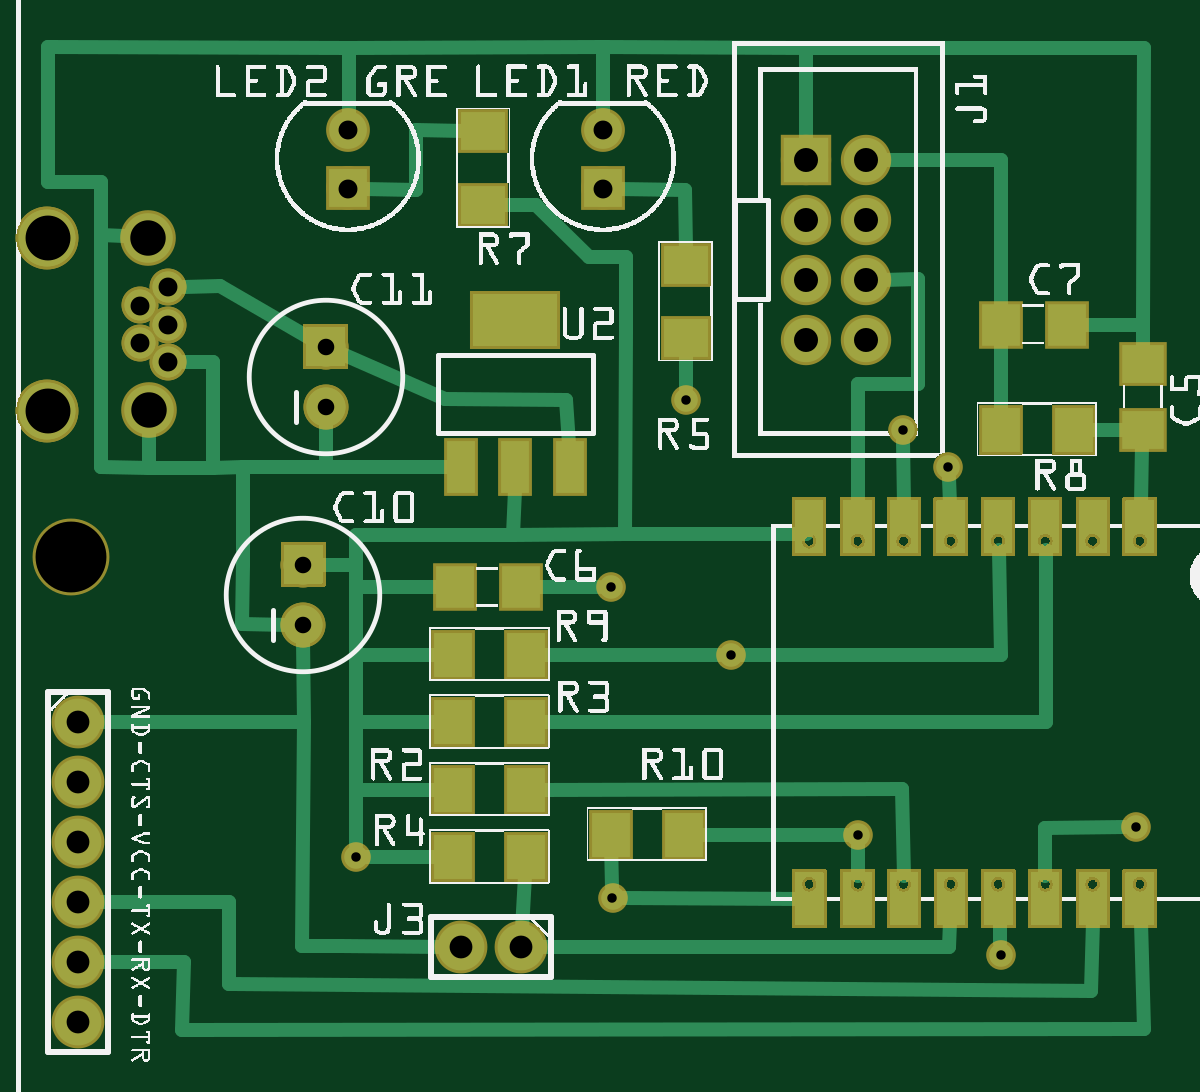
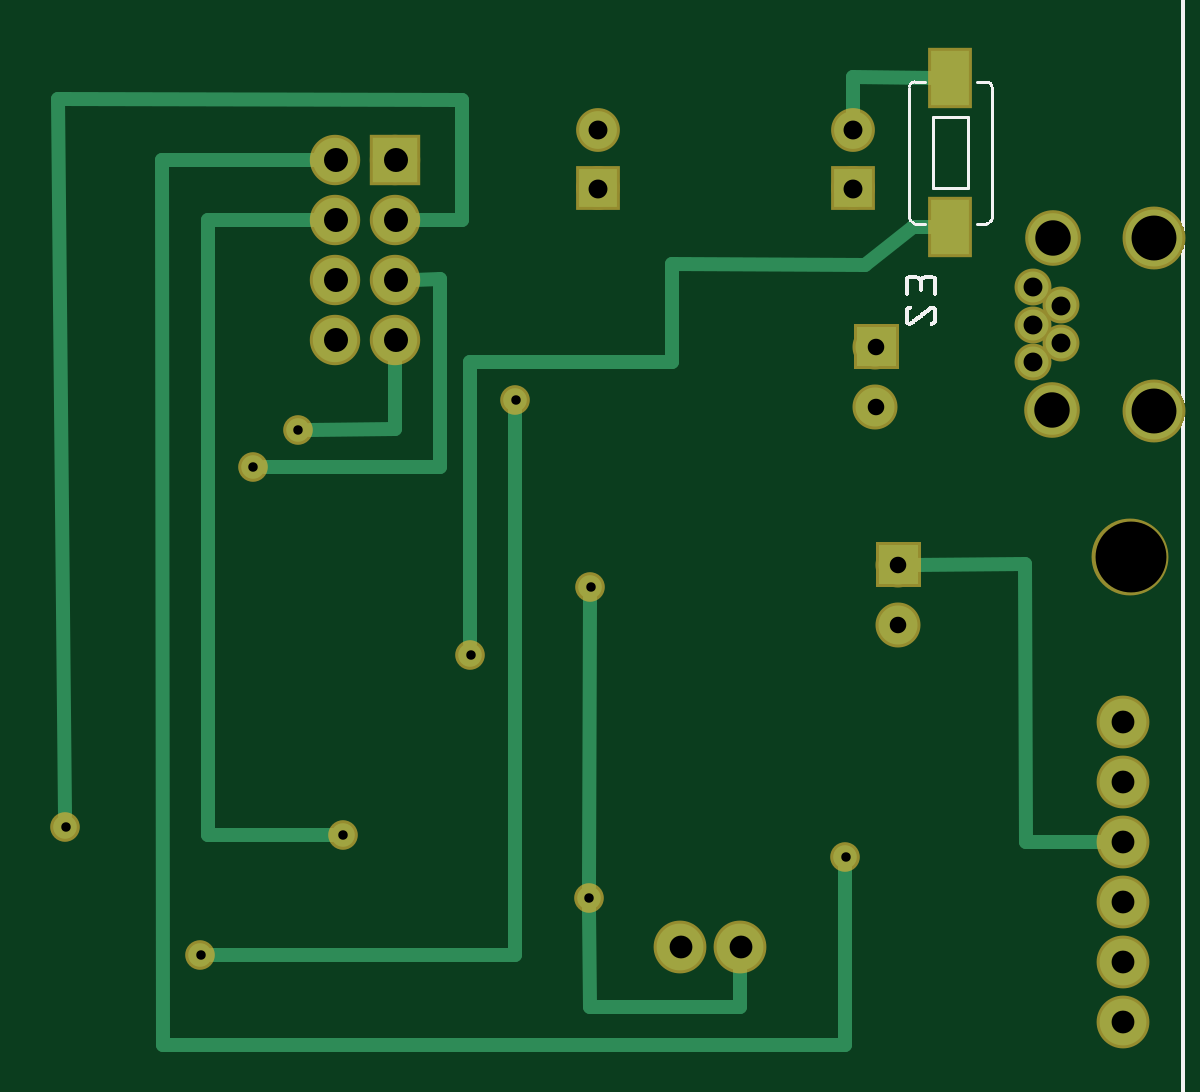
Circuit board: 9 layer files. Board 46.8 x 42.2 mm.
- bottom_copper: BARS1_esp8266_1.1_copperBottom.gbl (7582 bytes)
- top_copper: BARS1_esp8266_1.1_copperTop.gtl (63505 bytes)
- drill: BARS1_esp8266_1.1_drill.txt (916 bytes)
- bottom_mask: BARS1_esp8266_1.1_maskBottom.gbs (6494 bytes)
- top_mask: BARS1_esp8266_1.1_maskTop.gts (60024 bytes)
- paste: BARS1_esp8266_1.1_pasteMaskBottom.gbp (390 bytes)
- paste: BARS1_esp8266_1.1_pasteMaskTop.gtp (53850 bytes)
- bottom_silk: BARS1_esp8266_1.1_silkBottom.gbo (118497 bytes)
- top_silk: BARS1_esp8266_1.1_silkTop.gto (427041 bytes)

=== bottom_copper: BARS1_esp8266_1.1_copperBottom.gbl (7582 bytes, source omitted) ===
=== top_copper: BARS1_esp8266_1.1_copperTop.gtl (63505 bytes, source omitted) ===
=== drill: BARS1_esp8266_1.1_drill.txt ===
; NON-PLATED HOLES START AT T1
; THROUGH (PLATED) HOLES START AT T100
M48
INCH
T1C0.118110
T100C0.040000
T101C0.015748
T102C0.031496
T103C0.031497
T104C0.027559
T105C0.038000
T106C0.074803
T107C0.059055
%
T1
X000907Y010745
T100
X014157Y016370
X013157Y016370
X014157Y014370
X013157Y014370
X014157Y017370
X013157Y017370
X014157Y015370
X013157Y015370
T101
X014032Y006120
X016407Y004120
X014782Y012870
X011157Y013370
X018657Y006245
X011907Y009120
X015532Y012245
X005657Y005745
X009935Y005065
X009907Y010245
T102
X002060Y014305
X002532Y015250
X002532Y013990
X002532Y014620
X002060Y014935
T103
X005532Y016886
X009782Y016886
X005532Y017870
X009782Y017870
T104
X004782Y009620
X004782Y010620
X005157Y014245
X005157Y013245
T105
X001032Y006995
X008407Y004245
X007407Y004245
X001032Y004995
X001032Y002995
X001032Y007995
X001032Y005995
X001032Y003995
T106
X000524Y016057
X000524Y013183
T107
X002215Y013201
X002199Y016062
T00
M30

=== bottom_mask: BARS1_esp8266_1.1_maskBottom.gbs (6494 bytes, source omitted) ===
=== top_mask: BARS1_esp8266_1.1_maskTop.gts (60024 bytes, source omitted) ===
=== paste: BARS1_esp8266_1.1_pasteMaskBottom.gbp ===
G04 MADE WITH FRITZING*
G04 WWW.FRITZING.ORG*
G04 DOUBLE SIDED*
G04 HOLES PLATED*
G04 CONTOUR ON CENTER OF CONTOUR VECTOR*
%ASAXBY*%
%FSLAX23Y23*%
%MOIN*%
%OFA0B0*%
%SFA1.0B1.0*%
%ADD10C,0.051496*%
%ADD11C,0.094803*%
%ADD12R,0.062992X0.090551*%
%LNPASTEMASK0*%
G90*
G70*
G54D10*
X206Y1431D03*
G54D11*
X52Y1318D03*
X52Y1606D03*
G54D12*
X391Y1625D03*
X391Y1873D03*
G04 End of PasteMask0*
M02*
=== paste: BARS1_esp8266_1.1_pasteMaskTop.gtp (53850 bytes, source omitted) ===
=== bottom_silk: BARS1_esp8266_1.1_silkBottom.gbo (118497 bytes, source omitted) ===
=== top_silk: BARS1_esp8266_1.1_silkTop.gto (427041 bytes, source omitted) ===
